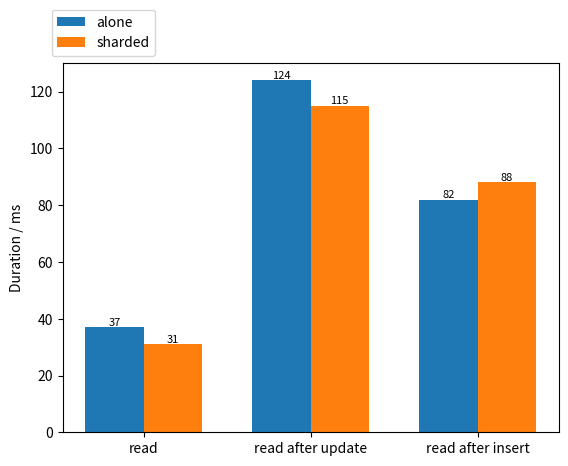

This figure's Python source: (Note: this script raises an exception after producing the figure.)
import matplotlib.pyplot as plt
import numpy as np

a_read_only = [37]
a_read_after_update = [124]
a_read_after_insert = [82]

alone = a_read_only + a_read_after_update + a_read_after_insert

s_read_only = [31]
s_read_after_update = [115]
s_read_after_insert = [88]

sharded = s_read_only + s_read_after_update + s_read_after_insert

w = 0.35
x = np.arange(3)
xl=x-w/2
xr=x+w/2

categories = ["read", "read after update", "read after insert"]
bar01 = plt.bar(xl, alone, width=w, label="alone")
bar02 = plt.bar(xr, sharded, width=w, label="sharded")

for bar in list(bar01) + list(bar02):
    height = bar.get_height()
    plt.text(
        bar.get_x() + bar.get_width() / 2,
        height,
        f"{height:.0f}",
        ha="center", va="bottom", fontsize=8
    )

plt.xticks(x,categories)
plt.ylabel("Duration / ms")

plt.legend(loc="lower right", bbox_to_anchor=(0.2,1))

plt.savefig("./couch_figs/flat.pdf", bbox_inches="tight")

